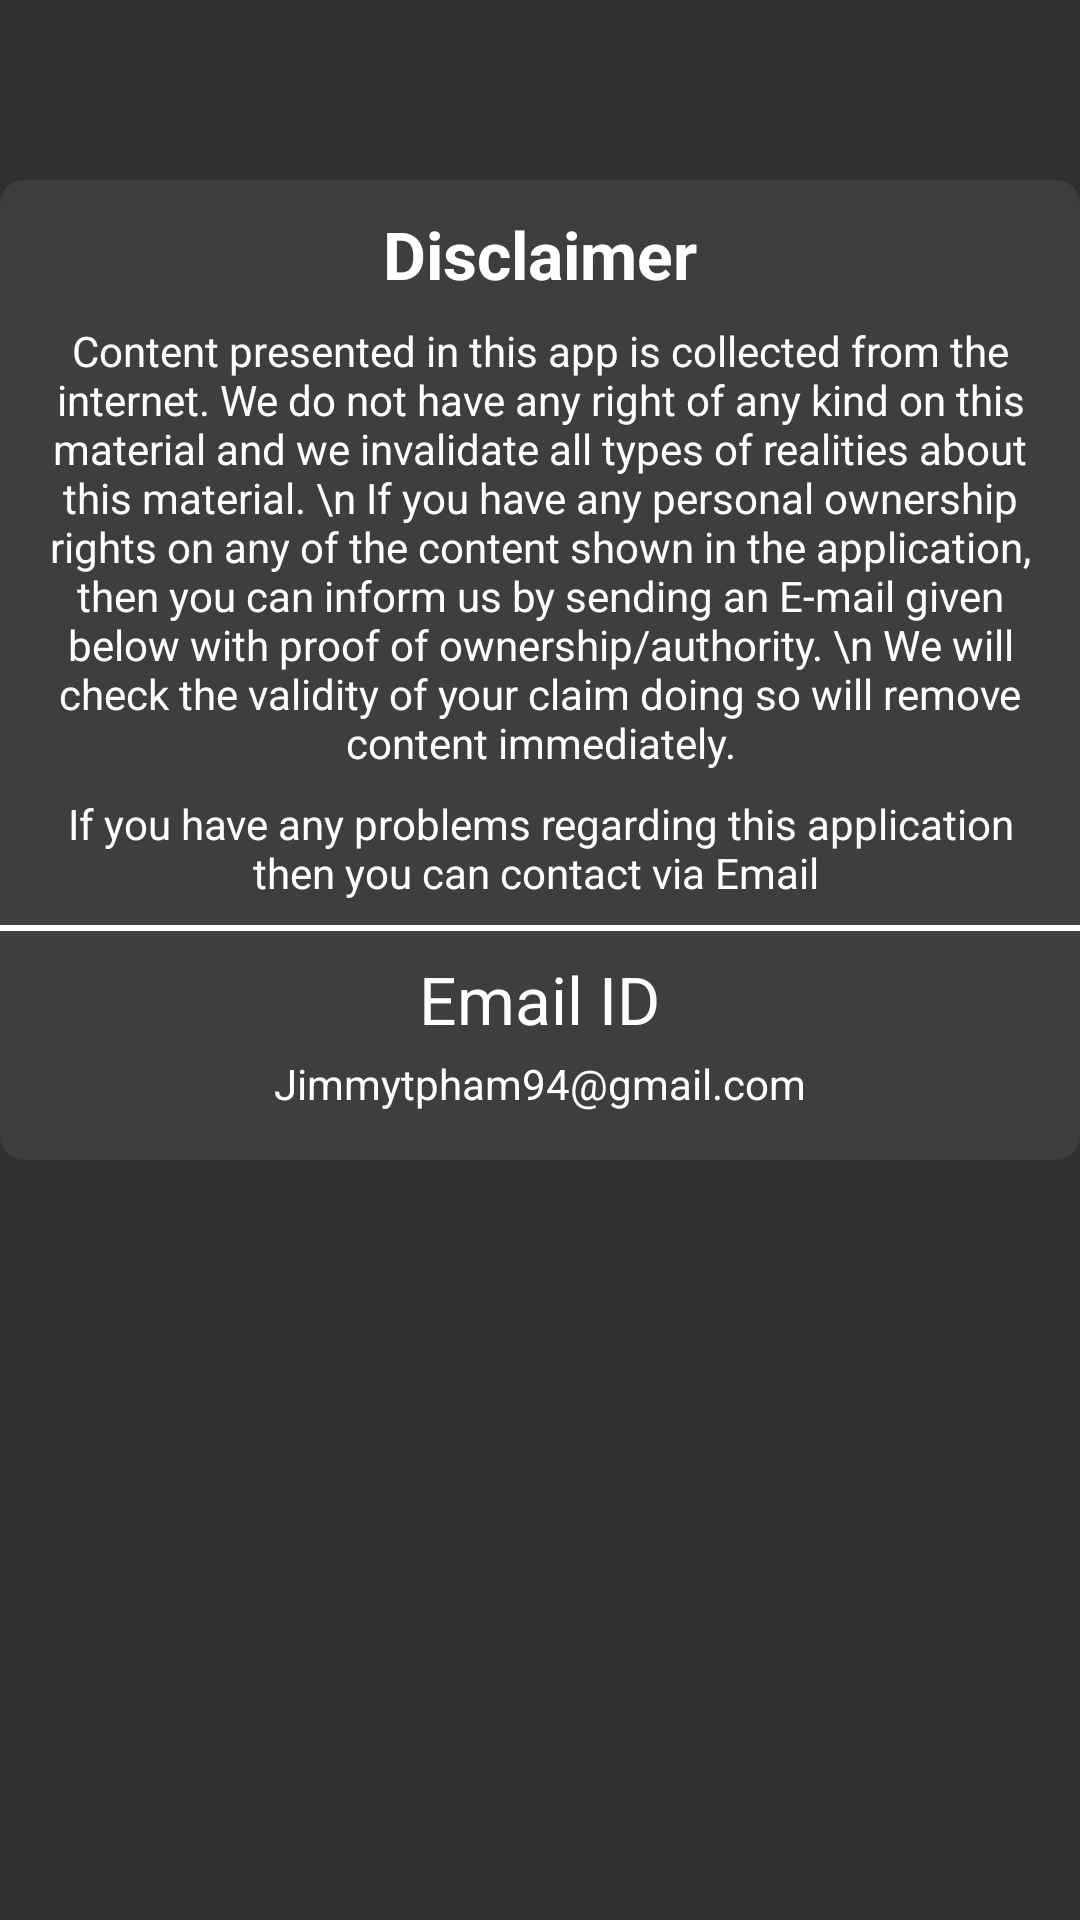

Here is an Android app screen rendered from its layout file. Give the layout XML and the strings, colors and styles it references.
<!-- AndroidManifest.xml: application theme Theme.AppCompat -->
<!-- res/layout/disclaimer.xml -->
<?xml version="1.0" encoding="utf-8"?>

<RelativeLayout xmlns:android="http://schemas.android.com/apk/res/android"
    android:layout_width="300dp"
    android:layout_height="wrap_content"
    android:layout_gravity="center">

    <LinearLayout
        android:background="@drawable/dialogue_background"
        android:layout_marginTop="60dp"
        android:layout_width="match_parent"
        android:gravity="center"
        android:orientation="vertical"
        android:layout_height="wrap_content">

        <TextView
            android:text="Disclaimer"
            android:textColor="@color/white"
            android:textAppearance="@style/TextAppearance.AppCompat.Large"
            android:textStyle="bold"
            android:layout_gravity="center_horizontal"
            android:layout_marginTop="10dp"
            android:layout_width="wrap_content"
            android:layout_height="wrap_content"/>

        <TextView
            android:layout_width="wrap_content"
            android:layout_height="wrap_content"
            android:text="Content presented in this app is collected from the internet. We do not have any right of any kind on this material and we invalidate all types of realities about this material. \n If you have any personal ownership rights on any of the content shown in the application, then you can inform us by sending an E-mail given below with proof of ownership/authority. \n We will check the validity of your claim doing so will remove content immediately."
            android:textColor="@color/white"
            android:textAlignment="center"
            android:layout_marginTop="8dp"
            android:layout_marginHorizontal="12dp"
            android:textAppearance="@style/TextAppearance.AppCompat.Small"/>

        <TextView
            android:layout_width="wrap_content"
            android:layout_height="wrap_content"
            android:text="If you have any problems regarding this application then you can contact via Email "
            android:textColor="@color/white"
            android:textAlignment="center"
            android:layout_marginTop="8dp"
            android:layout_marginHorizontal="12dp"
            android:textAppearance="@style/TextAppearance.AppCompat.Small"/>

        <View
            android:layout_width="match_parent"
            android:layout_height="2dp"
            android:layout_marginVertical="8dp"
            android:background="@android:color/white"/>

        <TextView
            android:layout_width="wrap_content"
            android:layout_height="wrap_content"
            android:text="Email ID"
            android:textAppearance="@style/TextAppearance.AppCompat.Large"
            android:textColor="@color/white"
            android:layout_gravity="center_horizontal"/>
        <TextView
            android:layout_width="wrap_content"
            android:layout_height="wrap_content"
            android:text="Jimmytpham94@gmail.com"
            android:textAppearance="@style/TextAppearance.AppCompat.Small"
            android:textColor="@color/white"
            android:layout_gravity="center_horizontal"
            android:layout_marginTop="4dp"
            android:layout_marginBottom="16dp"/>

    </LinearLayout>



</RelativeLayout>
<!-- resources referenced by this layout -->
<resources>
  <color name="white">#FFFFFFFF</color>
  <!-- drawable dialogue_background (drawable) -->
  <?xml version="1.0" encoding="utf-8"?>
  
  <shape xmlns:android="http://schemas.android.com/apk/res/android"
      android:shape="rectangle">
      <solid android:color="#3e3e3e"/>
      <corners android:radius="8dp"/>
  
  </shape>
</resources>
